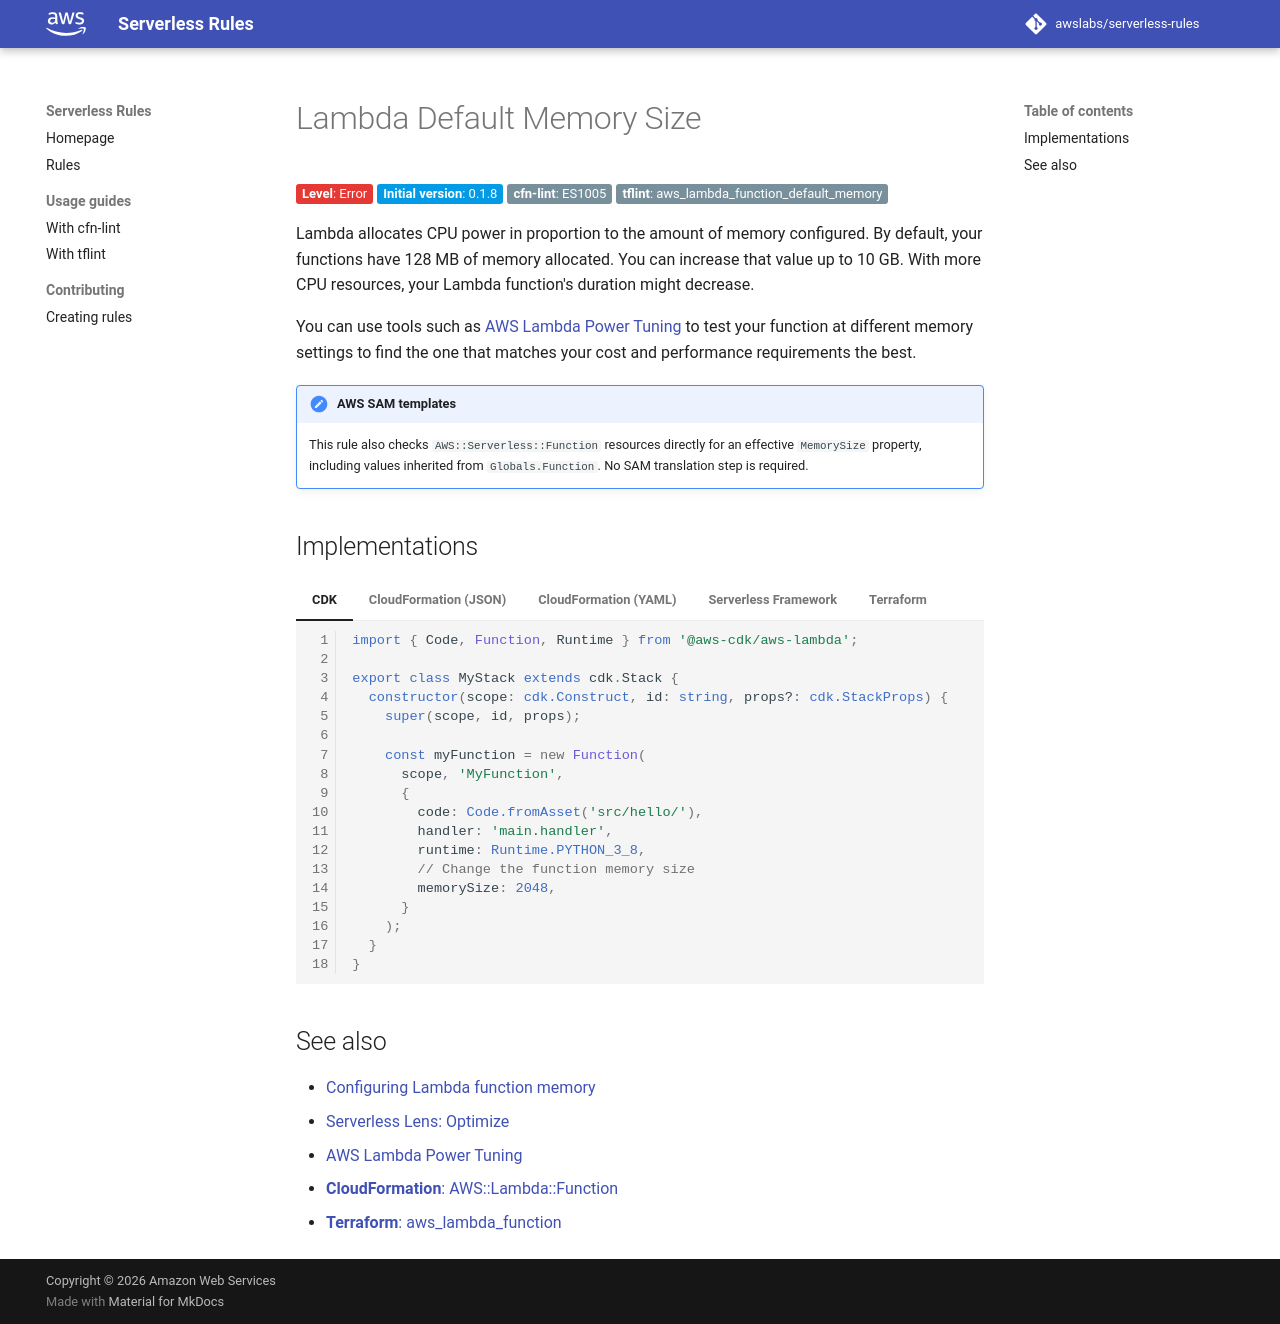

repository: awslabs/serverless-rules · page: rules/lambda/default_memory_size/index.html · generator: mkdocs

# Lambda Default Memory Size

__Level__: Error
{: class="badge badge-red" }

__Initial version__: 0.1.8
{: class="badge badge-blue" }

__cfn-lint__: ES1005
{: class="badge" }

__tflint__: aws_lambda_function_default_memory
{: class="badge" }

Lambda allocates CPU power in proportion to the amount of memory configured. By default, your functions have 128 MB of memory allocated. You can increase that value up to 10 GB. With more CPU resources, your Lambda function's duration might decrease.

You can use tools such as [AWS Lambda Power Tuning](https://github.com/alexcasalboni/aws-lambda-power-tuning) to test your function at different memory settings to find the one that matches your cost and performance requirements the best.

!!! note "AWS SAM templates"

    This rule also checks `AWS::Serverless::Function` resources directly for an effective `MemorySize` property, including values inherited from `Globals.Function`. No SAM translation step is required.

## Implementations

=== "CDK"

    ```typescript
    import { Code, Function, Runtime } from '@aws-cdk/aws-lambda';

    export class MyStack extends cdk.Stack {
      constructor(scope: cdk.Construct, id: string, props?: cdk.StackProps) {
        super(scope, id, props);

        const myFunction = new Function(
          scope, 'MyFunction',
          {
            code: Code.fromAsset('src/hello/'),
            handler: 'main.handler',
            runtime: Runtime.PYTHON_3_8,
            // Change the function memory size
            memorySize: 2048,
          }
        );
      }
    }
    ```

=== "CloudFormation (JSON)"

    ```json
    {
      "Resources": {
        "MyFunction": {
          "Type": "AWS::Serverless::Function",
          "Properties": {
            // Required properties
            "CodeUri": ".",
            "Runtime": "python3.8",
            "Handler": "main.handler",

            // Change the function memory size
            "MemorySize": 2048
          }
        }
      }
    }
    ```

=== "CloudFormation (YAML)"

    ```yaml
    Resources:
      MyFunction:
        Type: AWS::Serverless::Function
        Properties:
          # Required properties
          CodeUri: .
          Runtime: python3.12
          Handler: main.handler

          # Change the function memory size
          MemorySize: 2048

    ```

=== "Serverless Framework"

    ```yaml
    provider:
      name: aws
      # Change the memory size across all functions
      memorySize: 2048

    functions:
      hello:
        handler: handler.hello
        # Change the memory size for one function
        memorySize: 512
    ```

=== "Terraform"

    ```tf
    resource "aws_lambda_function" "this" {
      function_name = "my-function"
      runtime       = "python3.8"
      handler       = "main.handler"
      filename      = "function.zip"

      # Change the default memory size value
      memory_size = 2048
    }
    ```

## See also

* [Configuring Lambda function memory](https://docs.aws.amazon.com/lambda/latest/dg/configuration-memory.html)
* [Serverless Lens: Optimize](https://docs.aws.amazon.com/wellarchitected/latest/serverless-applications-lens/optimize.html)
* [AWS Lambda Power Tuning](https://github.com/alexcasalboni/aws-lambda-power-tuning)
* [__CloudFormation__: AWS::Lambda::Function](https://docs.aws.amazon.com/AWSCloudFormation/latest/UserGuide/aws-resource-lambda-function.html)
* [__Terraform__: aws_lambda_function](https://registry.terraform.io/providers/hashicorp/aws/latest/docs/resources/lambda_function)
